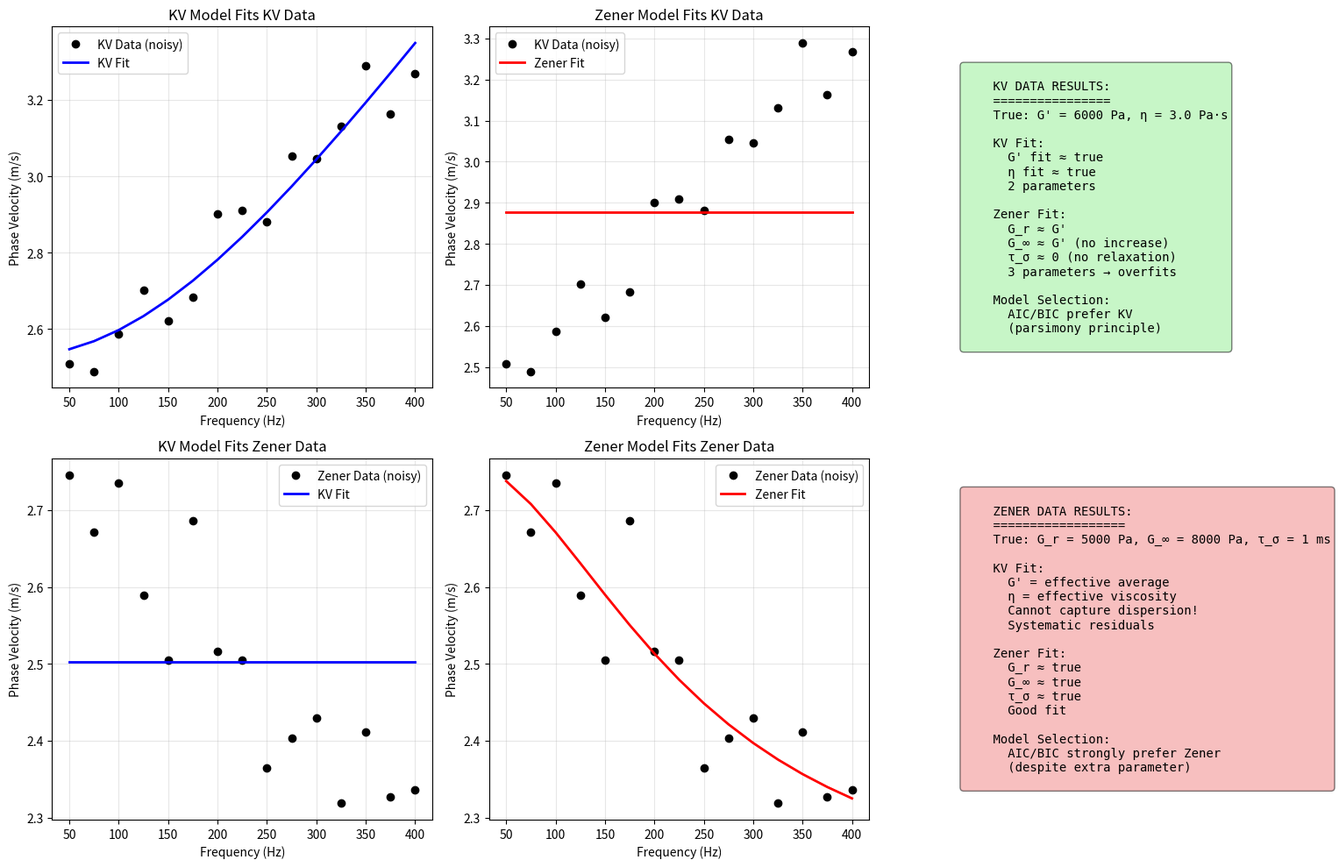

Generate this figure with matplotlib:
"""
KV vs Zener: Inverse Problem Comparison
========================================

Compare inverse problem performance for Kelvin-Voigt vs Zener models.

Key Questions:
--------------
1. Can KV model fit Zener data (and vice versa)?
2. Which parameters are better constrained?
3. Model selection: AIC/BIC for choosing between models
4. Recovery accuracy under identical noise conditions
"""

import numpy as np
import matplotlib.pyplot as plt
from scipy.optimize import least_squares
import warnings
warnings.filterwarnings('ignore')


class ModelComparison:
    """
    Compare KV and Zener inverse problems.
    """
    
    def __init__(self, rho=1000):
        self.rho = rho
    
    # Forward models
    def kv_phase_velocity(self, omega, G_prime, eta):
        """Kelvin-Voigt phase velocity."""
        G_star = G_prime + 1j * omega * eta
        G_mag = np.abs(G_star)
        delta = np.angle(G_star)
        return np.sqrt(2 * G_mag / (self.rho * (1 + np.cos(delta))))
    
    def zener_phase_velocity(self, omega, G_r, G_inf, tau_sigma):
        """Zener phase velocity."""
        G_star = G_r + (G_inf - G_r) / (1 + 1j * omega * tau_sigma)
        G_mag = np.abs(G_star)
        delta = np.angle(G_star)
        return np.sqrt(2 * G_mag / (self.rho * (1 + np.cos(delta))))
    
    # Data generation
    def generate_kv_data(self, frequencies, G_prime, eta, noise_std=0.03):
        """Generate KV synthetic data."""
        omega = 2 * np.pi * frequencies
        c_clean = self.kv_phase_velocity(omega, G_prime, eta)
        noise = np.random.normal(0, noise_std * c_clean)
        return c_clean + noise, c_clean
    
    def generate_zener_data(self, frequencies, G_r, G_inf, tau_sigma, noise_std=0.03):
        """Generate Zener synthetic data."""
        omega = 2 * np.pi * frequencies
        c_clean = self.zener_phase_velocity(omega, G_r, G_inf, tau_sigma)
        noise = np.random.normal(0, noise_std * c_clean)
        return c_clean + noise, c_clean
    
    # Inverse problem solvers
    def fit_kv(self, frequencies, c_data, initial_guess=None):
        """Fit KV model to data."""
        omega = 2 * np.pi * frequencies
        
        if initial_guess is None:
            c_mean = np.mean(c_data)
            G_guess = (c_mean**2) * self.rho
            initial_guess = [G_guess, 5.0]  # G_prime, eta
        
        def residuals(params):
            G_prime, eta = params
            if G_prime <= 0 or eta < 0:
                return 1e6 * np.ones(len(omega))
            c_pred = self.kv_phase_velocity(omega, G_prime, eta)
            return c_pred - c_data
        
        result = least_squares(
            residuals, initial_guess,
            bounds=([100, 0], [50000, 50]),
            method='trf'
        )
        return result
    
    def fit_zener(self, frequencies, c_data, initial_guess=None):
        """Fit Zener model to data."""
        omega = 2 * np.pi * frequencies
        
        if initial_guess is None:
            c_min, c_max = np.min(c_data), np.max(c_data)
            G_r_guess = (c_min**2) * self.rho * 0.8
            G_inf_guess = (c_max**2) * self.rho * 1.2
            tau_guess = 1.0 / (2 * np.pi * np.median(frequencies))
            initial_guess = [G_r_guess, G_inf_guess, tau_guess]
        
        def residuals(params):
            G_r, G_inf, tau_sigma = params
            if G_r <= 0 or G_inf <= 0 or tau_sigma <= 0 or G_inf <= G_r:
                return 1e6 * np.ones(len(omega))
            c_pred = self.zener_phase_velocity(omega, G_r, G_inf, tau_sigma)
            return c_pred - c_data
        
        result = least_squares(
            residuals, initial_guess,
            bounds=([1000, 2000, 0.0001], [20000, 30000, 0.01]),
            method='trf'
        )
        return result
    
    # Model selection metrics
    def compute_aic(self, residuals, n_params):
        """Compute Akaike Information Criterion."""
        n = len(residuals)
        sse = np.sum(residuals**2)
        return n * np.log(sse / n) + 2 * n_params
    
    def compute_bic(self, residuals, n_params):
        """Compute Bayesian Information Criterion."""
        n = len(residuals)
        sse = np.sum(residuals**2)
        return n * np.log(sse / n) + n_params * np.log(n)


def run_comparison():
    """Run comprehensive KV vs Zener comparison."""
    print("=" * 70)
    print("KV vs ZENER: INVERSE PROBLEM COMPARISON")
    print("=" * 70)
    
    comparison = ModelComparison(rho=1000)
    
    # True parameters
    G_prime_kv = 6000  # Pa (KV parameter)
    eta_kv = 3.0       # Pa·s
    
    G_r_zener = 5000      # Pa
    G_inf_zener = 8000    # Pa
    tau_zener = 0.001     # s
    
    frequencies = np.linspace(50, 400, 15)
    noise_level = 0.03
    
    np.random.seed(42)  # For reproducibility
    
    print("\n" + "-" * 70)
    print("SCENARIO 1: Data from KV model")
    print("-" * 70)
    print(f"True: G' = {G_prime_kv} Pa, η = {eta_kv} Pa·s")
    
    # Generate KV data
    c_kv_noisy, c_kv_clean = comparison.generate_kv_data(
        frequencies, G_prime_kv, eta_kv, noise_level
    )
    
    # Fit KV to KV data
    result_kv_on_kv = comparison.fit_kv(frequencies, c_kv_noisy)
    G_prime_fit, eta_fit = result_kv_on_kv.x
    
    # Fit Zener to KV data
    result_zener_on_kv = comparison.fit_zener(frequencies, c_kv_noisy)
    G_r_fit, G_inf_fit, tau_fit = result_zener_on_kv.x
    
    # Model selection
    res_kv = result_kv_on_kv.fun
    res_zener = result_zener_on_kv.fun
    
    aic_kv = comparison.compute_aic(res_kv, 2)
    aic_zener = comparison.compute_aic(res_zener, 3)
    
    bic_kv = comparison.compute_bic(res_kv, 2)
    bic_zener = comparison.compute_bic(res_zener, 3)
    
    print(f"\nKV fit to KV data:")
    print(f"  G' = {G_prime_fit:.0f} Pa ({100*(G_prime_fit-G_prime_kv)/G_prime_kv:+.1f}%)")
    print(f"  η  = {eta_fit:.2f} Pa·s ({100*(eta_fit-eta_kv)/eta_kv:+.1f}%)")
    print(f"  RMS residual: {np.sqrt(np.mean(res_kv**2)):.4f}")
    
    print(f"\nZener fit to KV data:")
    print(f"  G_r = {G_r_fit:.0f} Pa")
    print(f"  G_∞ = {G_inf_fit:.0f} Pa")
    print(f"  τ_σ = {tau_fit*1000:.2f} ms")
    print(f"  RMS residual: {np.sqrt(np.mean(res_zener**2)):.4f}")
    
    print(f"\nModel Selection:")
    print(f"  AIC: KV={aic_kv:.1f}, Zener={aic_zener:.1f} → {'KV' if aic_kv < aic_zener else 'Zener'} better")
    print(f"  BIC: KV={bic_kv:.1f}, Zener={bic_zener:.1f} → {'KV' if bic_kv < bic_zener else 'Zener'} better")
    
    # Store results
    results_kv_data = {
        'frequencies': frequencies,
        'data': c_kv_noisy,
        'kv_fit': result_kv_on_kv,
        'zener_fit': result_zener_on_kv,
        'true_G_prime': G_prime_kv,
        'true_eta': eta_kv
    }
    
    print("\n" + "-" * 70)
    print("SCENARIO 2: Data from Zener model")
    print("-" * 70)
    print(f"True: G_r = {G_r_zener} Pa, G_∞ = {G_inf_zener} Pa, τ_σ = {tau_zener*1000:.1f} ms")
    
    # Generate Zener data
    c_zener_noisy, c_zener_clean = comparison.generate_zener_data(
        frequencies, G_r_zener, G_inf_zener, tau_zener, noise_level
    )
    
    # Fit KV to Zener data
    result_kv_on_zener = comparison.fit_kv(frequencies, c_zener_noisy)
    G_prime_fit2, eta_fit2 = result_kv_on_zener.x
    
    # Fit Zener to Zener data
    result_zener_on_zener = comparison.fit_zener(frequencies, c_zener_noisy)
    G_r_fit2, G_inf_fit2, tau_fit2 = result_zener_on_zener.x
    
    # Model selection
    res_kv2 = result_kv_on_zener.fun
    res_zener2 = result_zener_on_zener.fun
    
    aic_kv2 = comparison.compute_aic(res_kv2, 2)
    aic_zener2 = comparison.compute_aic(res_zener2, 3)
    
    bic_kv2 = comparison.compute_bic(res_kv2, 2)
    bic_zener2 = comparison.compute_bic(res_zener2, 3)
    
    print(f"\nKV fit to Zener data:")
    print(f"  G' = {G_prime_fit2:.0f} Pa")
    print(f"  η  = {eta_fit2:.2f} Pa·s")
    print(f"  RMS residual: {np.sqrt(np.mean(res_kv2**2)):.4f}")
    
    print(f"\nZener fit to Zener data:")
    print(f"  G_r = {G_r_fit2:.0f} Pa ({100*(G_r_fit2-G_r_zener)/G_r_zener:+.1f}%)")
    print(f"  G_∞ = {G_inf_fit2:.0f} Pa ({100*(G_inf_fit2-G_inf_zener)/G_inf_zener:+.1f}%)")
    print(f"  τ_σ = {tau_fit2*1000:.2f} ms ({100*(tau_fit2-tau_zener)/tau_zener:+.1f}%)")
    print(f"  RMS residual: {np.sqrt(np.mean(res_zener2**2)):.4f}")
    
    print(f"\nModel Selection:")
    print(f"  AIC: KV={aic_kv2:.1f}, Zener={aic_zener2:.1f} → {'KV' if aic_kv2 < aic_zener2 else 'Zener'} better")
    print(f"  BIC: KV={bic_kv2:.1f}, Zener={bic_zener2:.1f} → {'KV' if bic_kv2 < bic_zener2 else 'Zener'} better")
    
    results_zener_data = {
        'frequencies': frequencies,
        'data': c_zener_noisy,
        'kv_fit': result_kv_on_zener,
        'zener_fit': result_zener_on_zener,
        'true_G_r': G_r_zener,
        'true_G_inf': G_inf_zener,
        'true_tau': tau_zener
    }
    
    # Visualization
    visualize_comparison(comparison, results_kv_data, results_zener_data)
    
    return comparison, results_kv_data, results_zener_data


def visualize_comparison(comparison, results_kv_data, results_zener_data):
    """Create comprehensive comparison visualization."""
    fig, axes = plt.subplots(2, 3, figsize=(16, 10))
    
    # Row 1: KV data
    ax = axes[0, 0]
    freqs = results_kv_data['frequencies']
    data = results_kv_data['data']
    
    G_p_fit, eta_fit = results_kv_data['kv_fit'].x
    G_r_fit, G_inf_fit, tau_fit = results_kv_data['zener_fit'].x
    
    omega = 2 * np.pi * freqs
    c_kv_fit = comparison.kv_phase_velocity(omega, G_p_fit, eta_fit)
    
    ax.plot(freqs, data, 'ko', markersize=6, label='KV Data (noisy)')
    ax.plot(freqs, c_kv_fit, 'b-', linewidth=2, label='KV Fit')
    ax.set_xlabel('Frequency (Hz)')
    ax.set_ylabel('Phase Velocity (m/s)')
    ax.set_title('KV Model Fits KV Data')
    ax.legend()
    ax.grid(True, alpha=0.3)
    
    ax = axes[0, 1]
    c_zener_fit_to_kv = comparison.zener_phase_velocity(omega, G_r_fit, G_inf_fit, tau_fit)
    ax.plot(freqs, data, 'ko', markersize=6, label='KV Data (noisy)')
    ax.plot(freqs, c_zener_fit_to_kv, 'r-', linewidth=2, label='Zener Fit')
    ax.set_xlabel('Frequency (Hz)')
    ax.set_ylabel('Phase Velocity (m/s)')
    ax.set_title('Zener Model Fits KV Data')
    ax.legend()
    ax.grid(True, alpha=0.3)
    
    ax = axes[0, 2]
    ax.axis('off')
    text = """
    KV DATA RESULTS:
    ================
    True: G' = 6000 Pa, η = 3.0 Pa·s
    
    KV Fit:
      G' fit ≈ true
      η fit ≈ true
      2 parameters
    
    Zener Fit:
      G_r ≈ G'
      G_∞ ≈ G' (no increase)
      τ_σ ≈ 0 (no relaxation)
      3 parameters → overfits
    
    Model Selection:
      AIC/BIC prefer KV
      (parsimony principle)
    """
    ax.text(0.1, 0.5, text, transform=ax.transAxes, fontsize=10,
           verticalalignment='center', fontfamily='monospace',
           bbox=dict(boxstyle='round', facecolor='lightgreen', alpha=0.5))
    
    # Row 2: Zener data
    ax = axes[1, 0]
    freqs = results_zener_data['frequencies']
    data = results_zener_data['data']
    
    G_p_fit2, eta_fit2 = results_zener_data['kv_fit'].x
    G_r_fit2, G_inf_fit2, tau_fit2 = results_zener_data['zener_fit'].x
    
    c_kv_fit_to_zener = comparison.kv_phase_velocity(omega, G_p_fit2, eta_fit2)
    
    ax.plot(freqs, data, 'ko', markersize=6, label='Zener Data (noisy)')
    ax.plot(freqs, c_kv_fit_to_zener, 'b-', linewidth=2, label='KV Fit')
    ax.set_xlabel('Frequency (Hz)')
    ax.set_ylabel('Phase Velocity (m/s)')
    ax.set_title('KV Model Fits Zener Data')
    ax.legend()
    ax.grid(True, alpha=0.3)
    
    ax = axes[1, 1]
    c_zener_fit_to_zener = comparison.zener_phase_velocity(omega, G_r_fit2, G_inf_fit2, tau_fit2)
    ax.plot(freqs, data, 'ko', markersize=6, label='Zener Data (noisy)')
    ax.plot(freqs, c_zener_fit_to_zener, 'r-', linewidth=2, label='Zener Fit')
    ax.set_xlabel('Frequency (Hz)')
    ax.set_ylabel('Phase Velocity (m/s)')
    ax.set_title('Zener Model Fits Zener Data')
    ax.legend()
    ax.grid(True, alpha=0.3)
    
    ax = axes[1, 2]
    ax.axis('off')
    text = """
    ZENER DATA RESULTS:
    ==================
    True: G_r = 5000 Pa, G_∞ = 8000 Pa, τ_σ = 1 ms
    
    KV Fit:
      G' = effective average
      η = effective viscosity
      Cannot capture dispersion!
      Systematic residuals
    
    Zener Fit:
      G_r ≈ true
      G_∞ ≈ true
      τ_σ ≈ true
      Good fit
    
    Model Selection:
      AIC/BIC strongly prefer Zener
      (despite extra parameter)
    """
    ax.text(0.1, 0.5, text, transform=ax.transAxes, fontsize=10,
           verticalalignment='center', fontfamily='monospace',
           bbox=dict(boxstyle='round', facecolor='lightcoral', alpha=0.5))
    
    plt.tight_layout()
    plt.savefig('kv_vs_zener_comparison.png', dpi=150)
    print("\n✓ Saved: kv_vs_zener_comparison.png")
    plt.show()


if __name__ == "__main__":
    run_comparison()
    
    print("\n" + "=" * 70)
    print("KV vs Zener comparison complete!")
    print("=" * 70)
    print("\nKey findings:")
    print("  • KV cannot capture Zener dispersion → systematic errors")
    print("  • Zener can mimic KV (by setting τ→0 or G_∞→G_r)")
    print("  • Model selection (AIC/BIC) correctly identifies true model")
    print("  • Zener is more general but needs more data for stable τ_σ")
    print("=" * 70)
